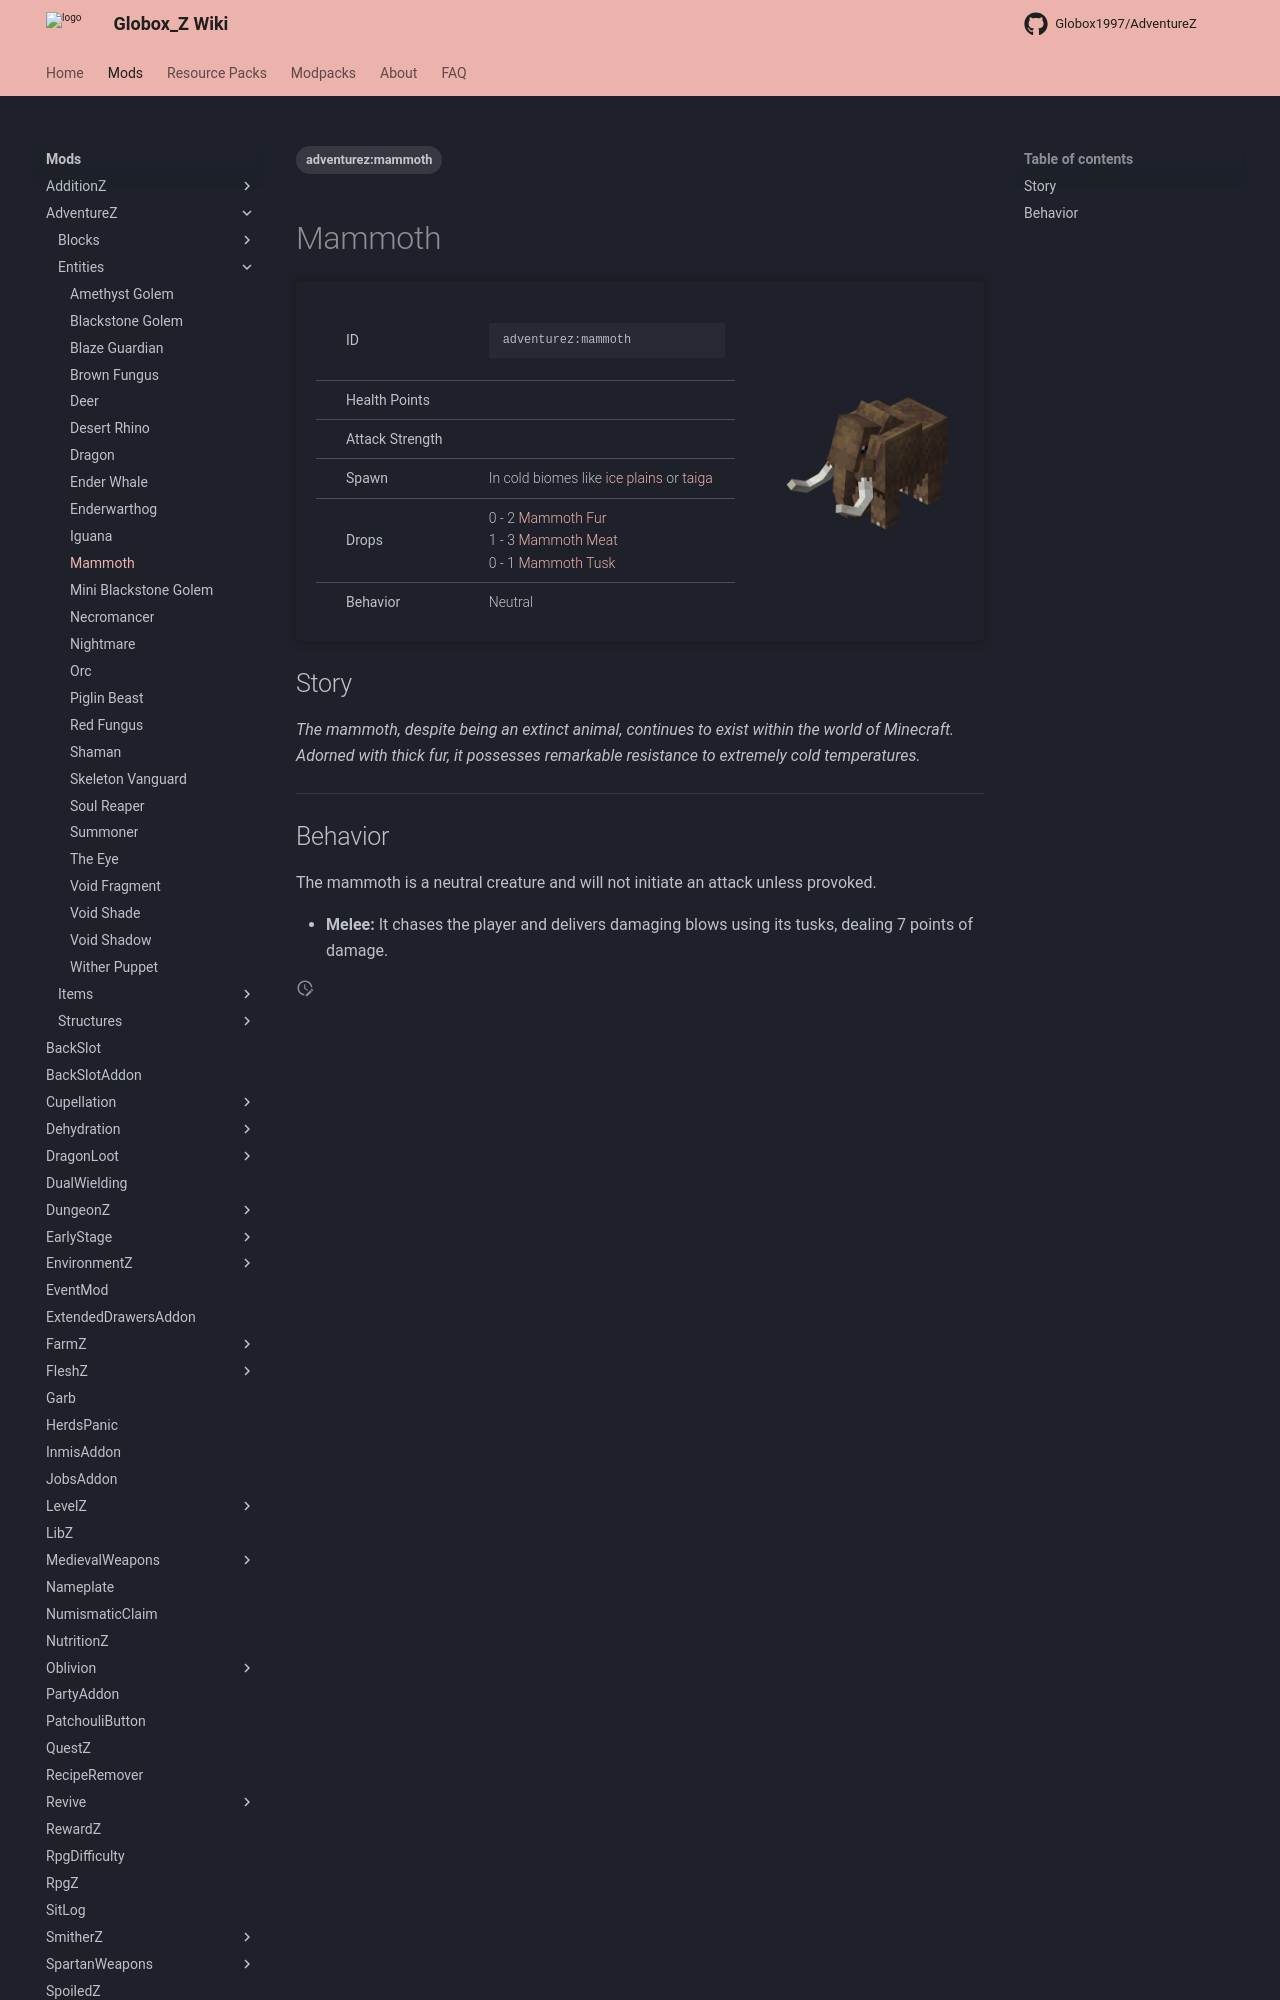

repository: Globox1997/wiki · page: mods/AdventureZ/Entities/Mammoth/index.html · generator: mkdocs

---
title: Mammoth
project: adventurez
summary: adventurez entity mammoth
tags:
    - adventurez:mammoth
---
# Mammoth
<div class="main_table">
<div class="left_main_table">
<table class="left_table">
    <tbody>
        <tr>
            <td class="first-column">ID</td>
            <td class="second-column">
            ```
            adventurez:mammoth
            ```
            </td>
        </tr>
        <tr id="linear-top">
            <td class="first-column">Health Points</td>
            <td class="second-column icon-element" icon-count="40" icon-id="heart"></td>
        </tr>
        <tr id="linear-top">
            <td class="first-column">Attack Strength</td>
            <td class="second-column icon-element" icon-count="7" icon-id="melee" icon-exclusive></td>
        </tr>
        <tr id="linear-top">
            <td class="first-column">Spawn</td>
            <td class="second-column">In cold biomes like <a href="https://minecraft.wiki/w/Ice_Plains" target="_blank">ice plains</a> or <a href="https://minecraft.wiki/w/Taiga" target="_blank">taiga</a></td>
        </tr>
        <tr id="linear-top">
            <td class="first-column">Drops</td>
            <td class="second-column icon-element" icon-count="2" icon-id="experience" icon-exclusive>0 - 2 <a href="/wiki/mods/AdventureZ/Items/Mammoth_Fur/">Mammoth Fur</a><br>1 - 3 <a href="/wiki/mods/AdventureZ/Items/Mammoth_Meat/">Mammoth Meat</a><br>0 - 1 <a href="/wiki/mods/AdventureZ/Items/Mammoth_Tusk/">Mammoth Tusk</a></td>
        </tr>
        <tr id="linear-top">
            <td class="first-column">Behavior</td>
            <td class="second-column">Neutral</td>
        </tr>
    </tbody>
</table>
</div>
    <img src="/wiki/assets/adventurez/entities/mammoth.png" loading="lazy" class="right_img_table"/>
</div>
